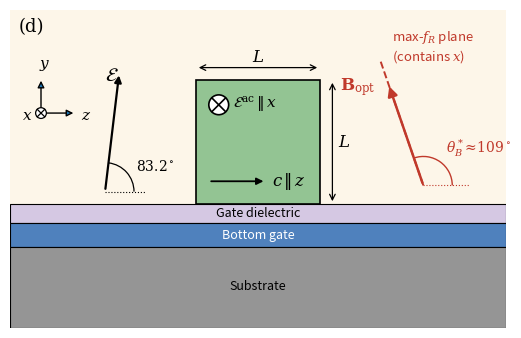

Recreate this plot in Python. (Note: this script raises an exception after producing the figure.)
"""Cross-section schematic of the hex-Ge nanowire with tilted DC field,
AC drive along the wire axis (x, into the page) and the optimal-B plane.

Conventions (match slide 5): x = wire axis [10-10], z = c axis, y completes
a right-handed set. In this view z points right, y points up, so x points
INTO the page (x = y × z) -> AC drive drawn as ⊗.

Edit the parameters below and re-run.
"""
import numpy as np
import matplotlib.pyplot as plt
from matplotlib.patches import Rectangle, Circle, Arc, FancyArrowPatch

# ---------------- parameters ----------------
THETA_E = 83.2   # DC field angle from the horizontal (z / c axis), degrees
# Polar angle (from z) of the in-(yz)-plane direction u that, together with x,
# spans the plane of maximal Rabi frequency. Read off the f_R(phi, theta_B)
# map at phi = 90 deg (yz plane). ~109 deg assumes theta_B runs 0->180
# top-to-bottom in the map; use ~71 deg if it runs bottom-to-top.
THETA_B = 109.0
OUT = "/mnt/user-data/outputs/schematic_tilted_E"
# --------------------------------------------

plt.rcParams.update({"mathtext.fontset": "dejavuserif"})
fig, ax = plt.subplots(figsize=(6.4, 4.6), dpi=300)
ax.set_xlim(0, 12); ax.set_ylim(-3.0, 4.7); ax.set_aspect("equal"); ax.axis("off")

# layers
ax.add_patch(Rectangle((0, 0), 12, 4.7, color="#FDF6E9", zorder=0))
ax.add_patch(Rectangle((0, -0.45), 12, 0.45, fc="#D5C8E3", ec="k", lw=0.8))
ax.add_patch(Rectangle((0, -1.05), 12, 0.60, fc="#4F81BD", ec="k", lw=0.8))
ax.add_patch(Rectangle((0, -3.0), 12, 1.95, fc="#959595", ec="k", lw=0.8))
for y, t, c in [(-0.225, "Gate dielectric", "k"), (-0.75, "Bottom gate", "w"),
                (-2.0, "Substrate", "k")]:
    ax.text(6, y, t, ha="center", va="center", fontsize=9, color=c,
            family="sans-serif")

# wire
x0, w = 4.5, 3.0
cx, cy = x0 + w / 2, w / 2
ax.add_patch(Rectangle((x0, 0), w, w, fc="#93C493", ec="k", lw=1.2, zorder=2))

# L dimensions
def dim(p, q, label, off):
    ax.annotate("", p, q, arrowprops=dict(arrowstyle="<->", lw=0.9))
    ax.text((p[0] + q[0]) / 2 + off[0], (p[1] + q[1]) / 2 + off[1], label,
            ha="center", va="center", fontsize=12, style="italic", family="serif")
dim((x0, w + 0.3), (x0 + w, w + 0.3), "$L$", (0, 0.25))
dim((x0 + w + 0.3, 0), (x0 + w + 0.3, w), "$L$", (0.28, 0))

# c axis inside wire (z)
ax.annotate("", (x0 + 1.7, 0.55), (x0 + 0.3, 0.55),
            arrowprops=dict(arrowstyle="-|>", lw=1.3, color="k"), zorder=4)
ax.text(x0 + 1.85, 0.55, r"$c\,\|\,z$", fontsize=12, va="center", zorder=4)

# AC drive along x (into the page): circled cross
ox, oy, r = x0 + 0.55, w - 0.6, 0.24
ax.add_patch(Circle((ox, oy), r, fc="white", ec="k", lw=1.2, zorder=5))
d = r * 0.68
ax.plot([ox - d, ox + d], [oy - d, oy + d], "k", lw=1.2, zorder=6)
ax.plot([ox - d, ox + d], [oy + d, oy - d], "k", lw=1.2, zorder=6)
ax.text(ox + 0.35, oy, r"$\mathcal{E}^{\rm ac}\,\|\,x$", fontsize=11,
        va="center", zorder=6)

# optimal-B plane: contains x (out of view) and u (in yz plane) -> a line here
tb = np.deg2rad(THETA_B)
u = np.array([np.cos(tb), np.sin(tb)])          # (z, y) components -> (right, up)
bx, by = 10.0, 0.45                              # origin of the B construction
ext = 3.2
p1, p2 = np.array([bx, by]) - 0.0 * u, np.array([bx, by]) + ext * u
ax.plot([p1[0], p2[0]], [p1[1], p2[1]], ls="--", color="#C0392B", lw=1.4, zorder=3)
arr = FancyArrowPatch((bx, by), (bx + 2.6 * u[0], by + 2.6 * u[1]),
                      arrowstyle="-|>", mutation_scale=14, lw=1.8,
                      color="#C0392B", zorder=7)
ax.add_patch(arr)
ax.text(bx + 2.6 * u[0] - 0.75, by + 2.6 * u[1] - 0.15,
        r"$\mathbf{B}_{\rm opt}$", color="#C0392B", fontsize=12, ha="center")
# angle arc from c (horizontal) to u
ax.plot([bx, bx + 1.1], [by, by], color="#C0392B", lw=0.8, ls=":", zorder=3)
ax.add_patch(Arc((bx, by), 1.4, 1.4, theta1=0, theta2=THETA_B,
                 color="#C0392B", lw=1.0, zorder=7))
ax.text(bx + 0.55, by + 0.8, rf"$\theta_B^*\!\approx\!{THETA_B:.0f}^\circ$",
        color="#C0392B", fontsize=10, zorder=7)
ax.text(bx - 0.75, by + 3.35, "max-$f_R$ plane\n(contains $x$)", color="#C0392B",
        fontsize=9.5, ha="left", va="center")

# DC field, tilted THETA_E from horizontal
te = np.deg2rad(THETA_E)
e0 = np.array([2.3, 0.3]); el = 2.9
e1 = e0 + el * np.array([np.cos(te), np.sin(te)])
ax.annotate("", e1, e0, arrowprops=dict(arrowstyle="-|>", lw=1.6, color="k"))
ax.text(e1[0] - 0.35, e1[1] - 0.2, r"$\mathcal{E}$", fontsize=14)
ax.plot([e0[0], e0[0] + 1.0], [e0[1], e0[1]], "k:", lw=0.8)
ax.add_patch(Arc(tuple(e0), 1.4, 1.4, theta1=0, theta2=THETA_E, lw=0.9))
ax.text(e0[0] + 0.75, e0[1] + 0.5, rf"${THETA_E}^\circ$", fontsize=10)

# axis triad (y up, z right, x into page)
t0 = np.array([0.75, 2.2])
for v, lab, off in [((0.85, 0), "$z$", (0.12, -0.05)), ((0, 0.85), "$y$", (-0.05, 0.12))]:
    ax.annotate("", tuple(t0 + v), tuple(t0),
                arrowprops=dict(arrowstyle="-|>", lw=1.0))
    ax.text(*(t0 + v + off), lab, fontsize=11, va="bottom" if v[1] else "center")
ax.add_patch(Circle(tuple(t0), 0.13, fc="white", ec="k", lw=0.9, zorder=5))
dd = 0.09
ax.plot([t0[0]-dd, t0[0]+dd], [t0[1]-dd, t0[1]+dd], "k", lw=0.9, zorder=6)
ax.plot([t0[0]-dd, t0[0]+dd], [t0[1]+dd, t0[1]-dd], "k", lw=0.9, zorder=6)
ax.text(t0[0] - 0.2, t0[1] - 0.05, "$x$", fontsize=11, ha="right", va="center")

ax.text(0.2, 4.5, "(d)", fontsize=13, family="serif", va="top")

for ext_ in ("png", "svg", "pdf"):
    fig.savefig(f"{OUT}.{ext_}", bbox_inches="tight", pad_inches=0.02)
print("saved")
